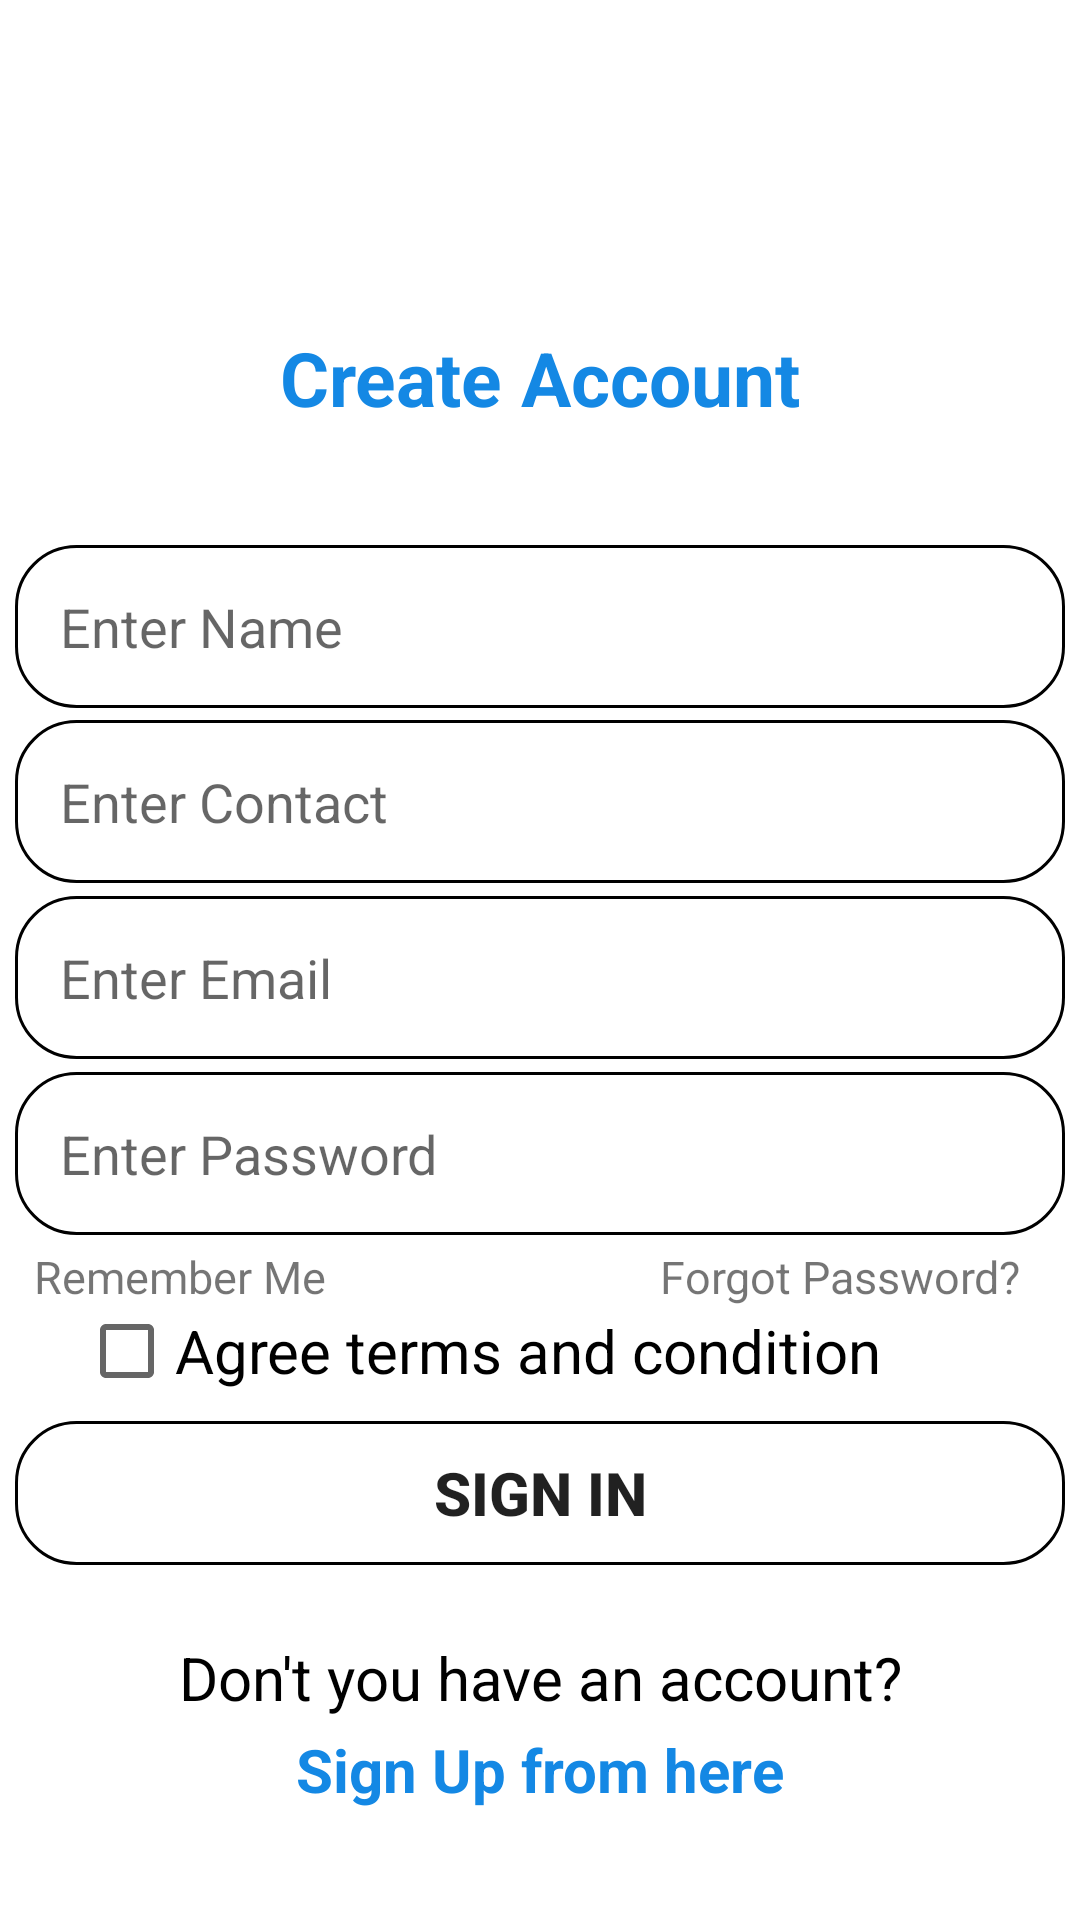

The Android layout XML behind this screen, and the referenced resources:
<!-- AndroidManifest.xml: application theme Theme.Regestordemo -->
<!-- res/layout/activity_main.xml -->
<?xml version="1.0" encoding="utf-8"?>
<androidx.constraintlayout.widget.ConstraintLayout xmlns:android="http://schemas.android.com/apk/res/android"
    xmlns:app="http://schemas.android.com/apk/res-auto"
    xmlns:tools="http://schemas.android.com/tools"
    android:layout_width="match_parent"
    android:layout_height="match_parent"
    android:background="@drawable/backgroundmage"
    tools:context=".MainActivity">



    <TextView
        android:layout_width="wrap_content"
        android:layout_height="wrap_content"
        android:text="Create Account"
        android:textColor="#1488E4"
        android:textSize="25sp"
        android:textStyle="bold"
        app:layout_constraintVertical_bias="0.18"
        app:layout_constraintBottom_toBottomOf="parent"
        app:layout_constraintLeft_toLeftOf="parent"
        app:layout_constraintRight_toRightOf="parent"
        app:layout_constraintTop_toTopOf="parent" />

    <EditText
        android:id="@+id/name_id"
        android:layout_width="350dp"
        android:layout_height="wrap_content"
        android:hint="Enter Name"
        android:padding="15dp"
        android:background="@drawable/edittext_background"
        app:layout_constraintVertical_bias="0.31"
        app:layout_constraintBottom_toBottomOf="parent"
        app:layout_constraintLeft_toLeftOf="parent"
        app:layout_constraintRight_toRightOf="parent"
        app:layout_constraintTop_toTopOf="parent" />

    <EditText
        android:id="@+id/contact_id"
        android:layout_width="350dp"
        android:layout_height="wrap_content"
        android:hint="Enter Contact"
        android:padding="15dp"
        android:background="@drawable/edittext_background"
        app:layout_constraintVertical_bias="0.41"
        app:layout_constraintBottom_toBottomOf="parent"
        app:layout_constraintLeft_toLeftOf="parent"
        app:layout_constraintRight_toRightOf="parent"
        app:layout_constraintTop_toTopOf="parent" />
    <EditText
        android:id="@+id/email_id"
        android:layout_width="350dp"
        android:layout_height="wrap_content"
        android:hint="Enter Email"
        android:padding="15dp"
        android:background="@drawable/edittext_background"
        app:layout_constraintVertical_bias="0.51"
        app:layout_constraintBottom_toBottomOf="parent"
        app:layout_constraintLeft_toLeftOf="parent"
        app:layout_constraintRight_toRightOf="parent"
        app:layout_constraintTop_toTopOf="parent" />
    <EditText
        android:id="@+id/pass_is"
        android:layout_width="350dp"
        android:layout_height="wrap_content"
        android:hint="Enter Password"
        android:padding="15dp"
        android:background="@drawable/edittext_background"
        app:layout_constraintVertical_bias="0.61"
        app:layout_constraintBottom_toBottomOf="parent"
        app:layout_constraintLeft_toLeftOf="parent"
        app:layout_constraintRight_toRightOf="parent"
        app:layout_constraintTop_toTopOf="parent" />

    <TextView
        android:layout_width="wrap_content"
        android:layout_height="wrap_content"
        android:text="Remember Me"
        android:textSize="15sp"
        android:layout_marginRight="240dp"
        app:layout_constraintVertical_bias="0.67"
        app:layout_constraintBottom_toBottomOf="parent"
        app:layout_constraintLeft_toLeftOf="parent"
        app:layout_constraintRight_toRightOf="parent"
        app:layout_constraintTop_toTopOf="parent" />

    <TextView
        android:layout_width="wrap_content"
        android:layout_height="wrap_content"
        android:text="Forgot Password?"
        android:textSize="15sp"
        android:layout_marginLeft="200dp"
        app:layout_constraintVertical_bias="0.67"
        app:layout_constraintBottom_toBottomOf="parent"
        app:layout_constraintLeft_toLeftOf="parent"
        app:layout_constraintRight_toRightOf="parent"
        app:layout_constraintTop_toTopOf="parent" />

    <CheckBox
        android:layout_width="wrap_content"
        android:layout_height="wrap_content"
        android:id="@+id/checkbox"
        tools:ignore="MissingConstraints"
        app:layout_constraintVertical_bias="0.72"
        android:text="Agree terms and condition"
        android:textSize="20sp"
        android:layout_marginRight="40dp"
        app:layout_constraintBottom_toBottomOf="parent"
        app:layout_constraintLeft_toLeftOf="parent"
        app:layout_constraintRight_toRightOf="parent"
        app:layout_constraintTop_toTopOf="parent"/>

    <Button
        android:layout_width="350dp"
        android:layout_height="wrap_content"
        android:background="@drawable/edittext_background"
        android:text="SIGN IN"
        android:id="@+id/BTNclick"
        android:textSize="20sp"
        android:textStyle="bold"
        app:layout_constraintBottom_toBottomOf="parent"
        app:layout_constraintHorizontal_bias="0.508"
        app:layout_constraintLeft_toLeftOf="parent"
        app:layout_constraintRight_toRightOf="parent"
        app:layout_constraintTop_toTopOf="parent"
        app:layout_constraintVertical_bias="0.8" />

    <TextView
        android:layout_width="wrap_content"
        android:layout_height="wrap_content"
        android:text="Don't you have an account?"
        android:textColor="@color/black"
        tools:ignore="MissingConstraints"
        android:textSize="20sp"
        app:layout_constraintVertical_bias="0.89"
        app:layout_constraintBottom_toBottomOf="parent"
        app:layout_constraintLeft_toLeftOf="parent"
        app:layout_constraintRight_toRightOf="parent"
        app:layout_constraintTop_toTopOf="parent" />

    <TextView
        android:layout_width="wrap_content"
        android:layout_height="wrap_content"
        android:text="Sign Up from here"
        android:textColor="#1488E4"
        android:textSize="20sp"
        android:textStyle="bold"
        tools:ignore="MissingConstraints"
        app:layout_constraintVertical_bias="0.94"
        app:layout_constraintBottom_toBottomOf="parent"
        app:layout_constraintLeft_toLeftOf="parent"
        app:layout_constraintRight_toRightOf="parent"
        app:layout_constraintTop_toTopOf="parent" />

</androidx.constraintlayout.widget.ConstraintLayout>
<!-- resources referenced by this layout -->
<resources>
  <color name="black">#FF000000</color>
  <!-- drawable edittext_background (drawable) -->
  <?xml version="1.0" encoding="utf-8"?>
  <shape xmlns:android="http://schemas.android.com/apk/res/android"
      android:shape="rectangle">
  <stroke android:width="1dp"/>
      <corners android:radius="20dp"/>
  </shape>
  <style name="Theme.Regestordemo" parent="Theme.MaterialComponents.DayNight.DarkActionBar">
          
          <item name="colorPrimary">@color/purple_500</item>
          <item name="colorPrimaryVariant">@color/purple_700</item>
          <item name="colorOnPrimary">@color/white</item>
          
          <item name="colorSecondary">@color/teal_200</item>
          <item name="colorSecondaryVariant">@color/teal_700</item>
          <item name="colorOnSecondary">@color/black</item>
          
          <item name="android:statusBarColor" tools:targetApi="l">?attr/colorPrimaryVariant</item>
          
      </style>
  <color name="purple_500">#0C7CD5</color>
  <color name="purple_700">#FF3700B3</color>
  <color name="white">#FFFFFFFF</color>
  <color name="teal_200">#FF03DAC5</color>
  <color name="teal_700">#FF018786</color>
</resources>
